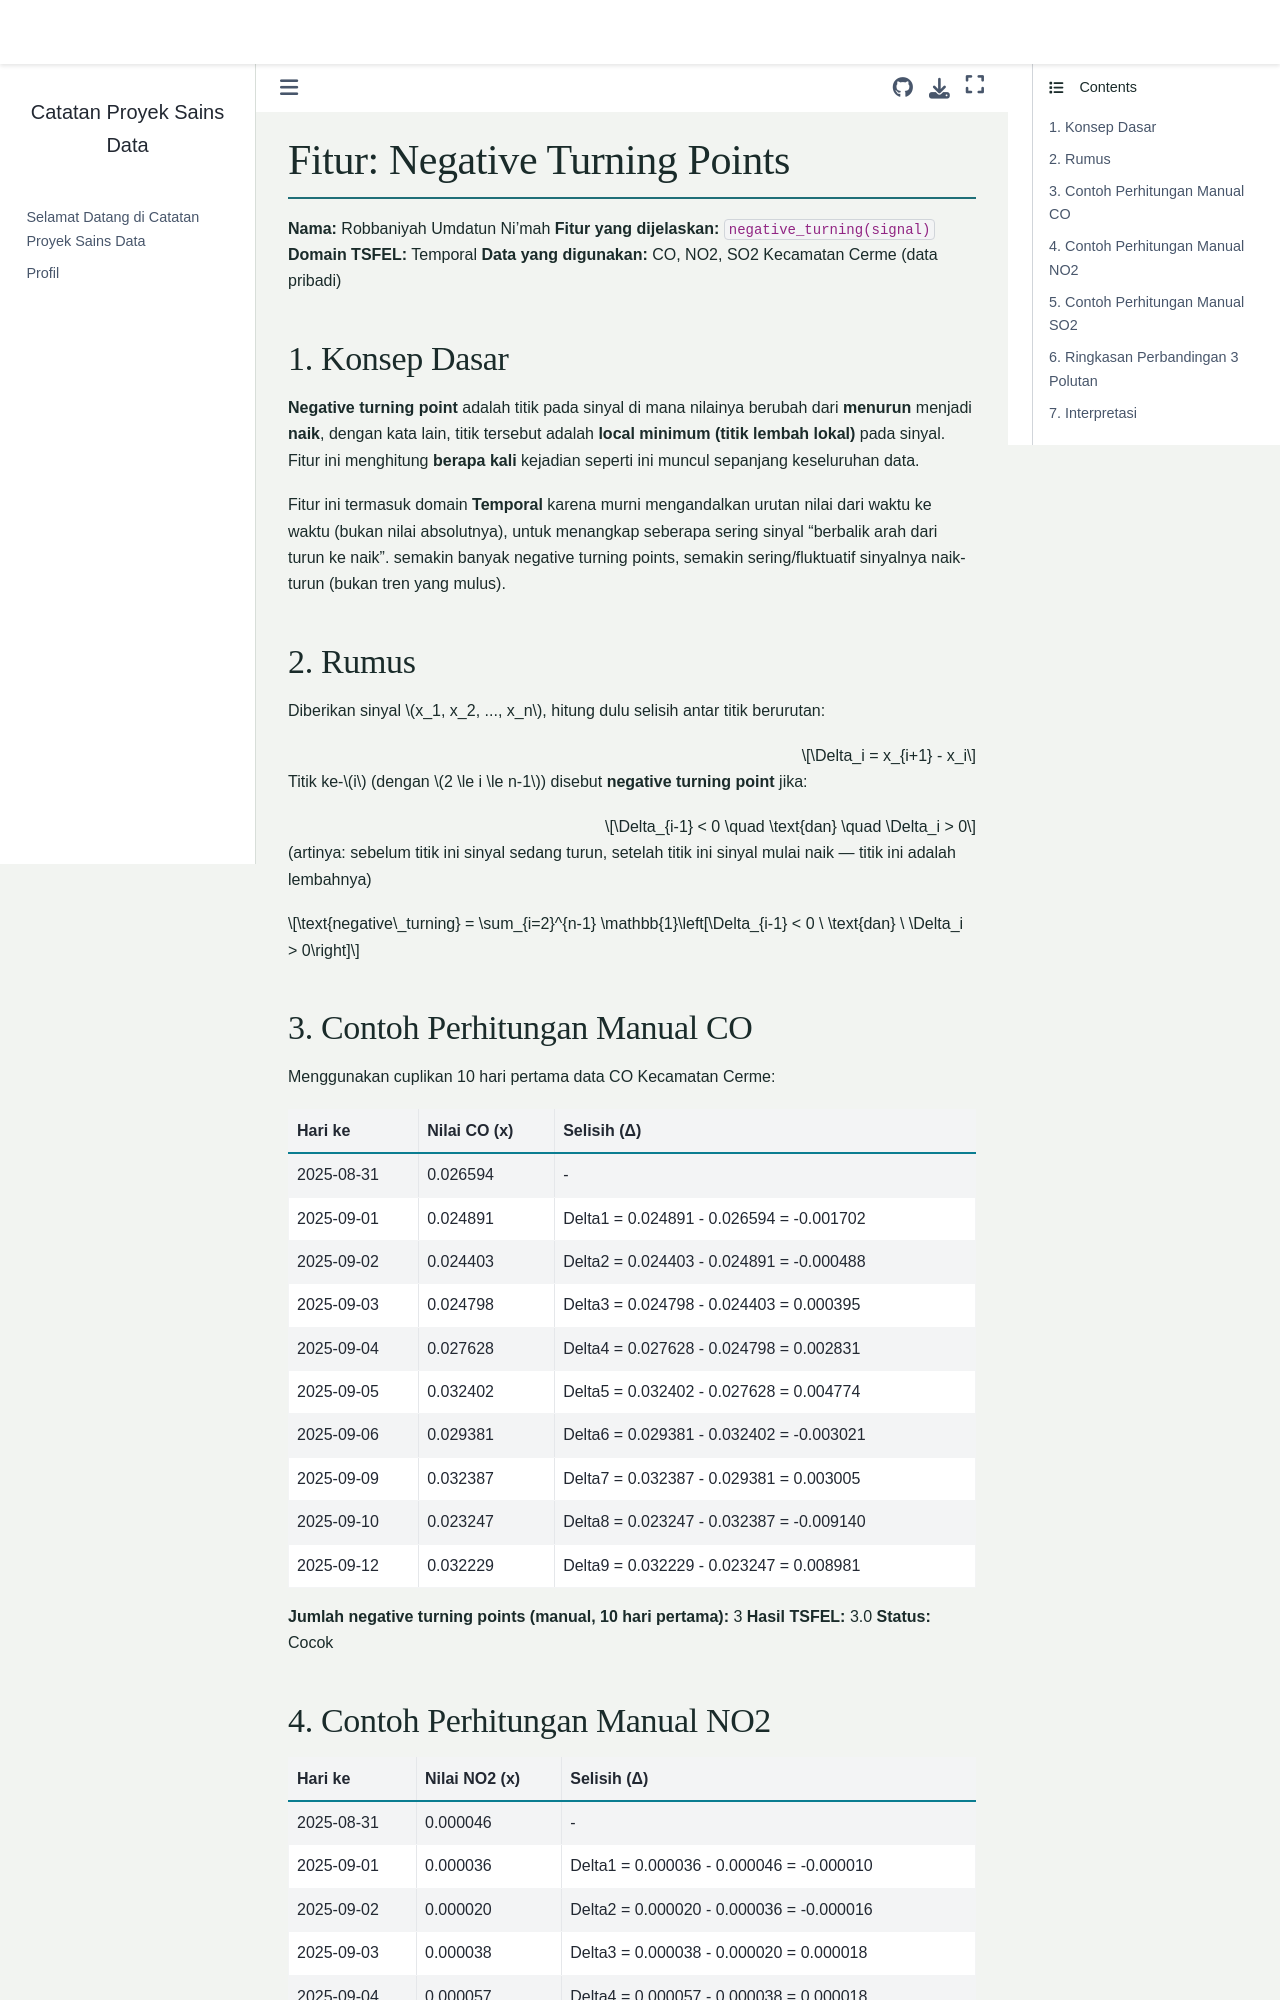

repository: RobbaniyahUmdatunN1/PSD · page: fitur-negative-turning-penjelasan.html · generator: jekyll

# Fitur: Negative Turning Points

**Nama:** Robbaniyah Umdatun Ni'mah
**Fitur yang dijelaskan:** `negative_turning(signal)`
**Domain TSFEL:** Temporal
**Data yang digunakan:** CO, NO2, SO2 Kecamatan Cerme (data pribadi)

## 1. Konsep Dasar

**Negative turning point** adalah titik pada sinyal di mana nilainya berubah dari **menurun** menjadi **naik**, dengan kata lain, titik tersebut adalah **local minimum (titik lembah lokal)** pada sinyal. Fitur ini menghitung **berapa kali** kejadian seperti ini muncul sepanjang keseluruhan data.

Fitur ini termasuk domain **Temporal** karena murni mengandalkan urutan nilai dari waktu ke waktu (bukan nilai absolutnya), untuk menangkap seberapa sering sinyal "berbalik arah dari turun ke naik". semakin banyak negative turning points, semakin sering/fluktuatif sinyalnya naik-turun (bukan tren yang mulus).

## 2. Rumus

Diberikan sinyal $x_1, x_2, ..., x_n$, hitung dulu selisih antar titik berurutan:

$$\Delta_i = x_{i+1} - x_i$$

Titik ke-$i$ (dengan $2 \le i \le n-1$) disebut **negative turning point** jika:

$$\Delta_{i-1} < 0 \quad \text{dan} \quad \Delta_i > 0$$

(artinya: sebelum titik ini sinyal sedang turun, setelah titik ini sinyal mulai naik — titik ini adalah lembahnya)

$$\text{negative\_turning} = \sum_{i=2}^{n-1} \mathbb{1}\left[\Delta_{i-1} < 0 \ \text{dan} \ \Delta_i > 0\right]$$

## 3. Contoh Perhitungan Manual CO

Menggunakan cuplikan 10 hari pertama data CO Kecamatan Cerme:


| Hari ke | Nilai CO (x) | Selisih (Δ) |
|---|---|---|
2025-08-31 | 0.026594 | - |
2025-09-01 | 0.024891 | Delta1 = 0.024891 - 0.026594 = -0.001702 |
2025-09-02 | 0.024403 | Delta2 = 0.024403 - 0.024891 = -0.000488 |
2025-09-03 | 0.024798 | Delta3 = 0.024798 - 0.024403 = 0.000395 |
2025-09-04 | 0.027628 | Delta4 = 0.027628 - 0.024798 = 0.002831 |
2025-09-05 | 0.032402 | Delta5 = 0.032402 - 0.027628 = 0.004774 |
2025-09-06 | 0.029381 | Delta6 = 0.029381 - 0.032402 = -0.003021 |
2025-09-09 | 0.032387 | Delta7 = 0.032387 - 0.029381 = 0.003005 |
2025-09-10 | 0.023247 | Delta8 = 0.023247 - 0.032387 = -0.009140 |
2025-09-12 | 0.032229 | Delta9 = 0.032229 - 0.023247 = 0.008981 |

**Jumlah negative turning points (manual, 10 hari pertama):** 3
**Hasil TSFEL:** 3.0
**Status:** Cocok
